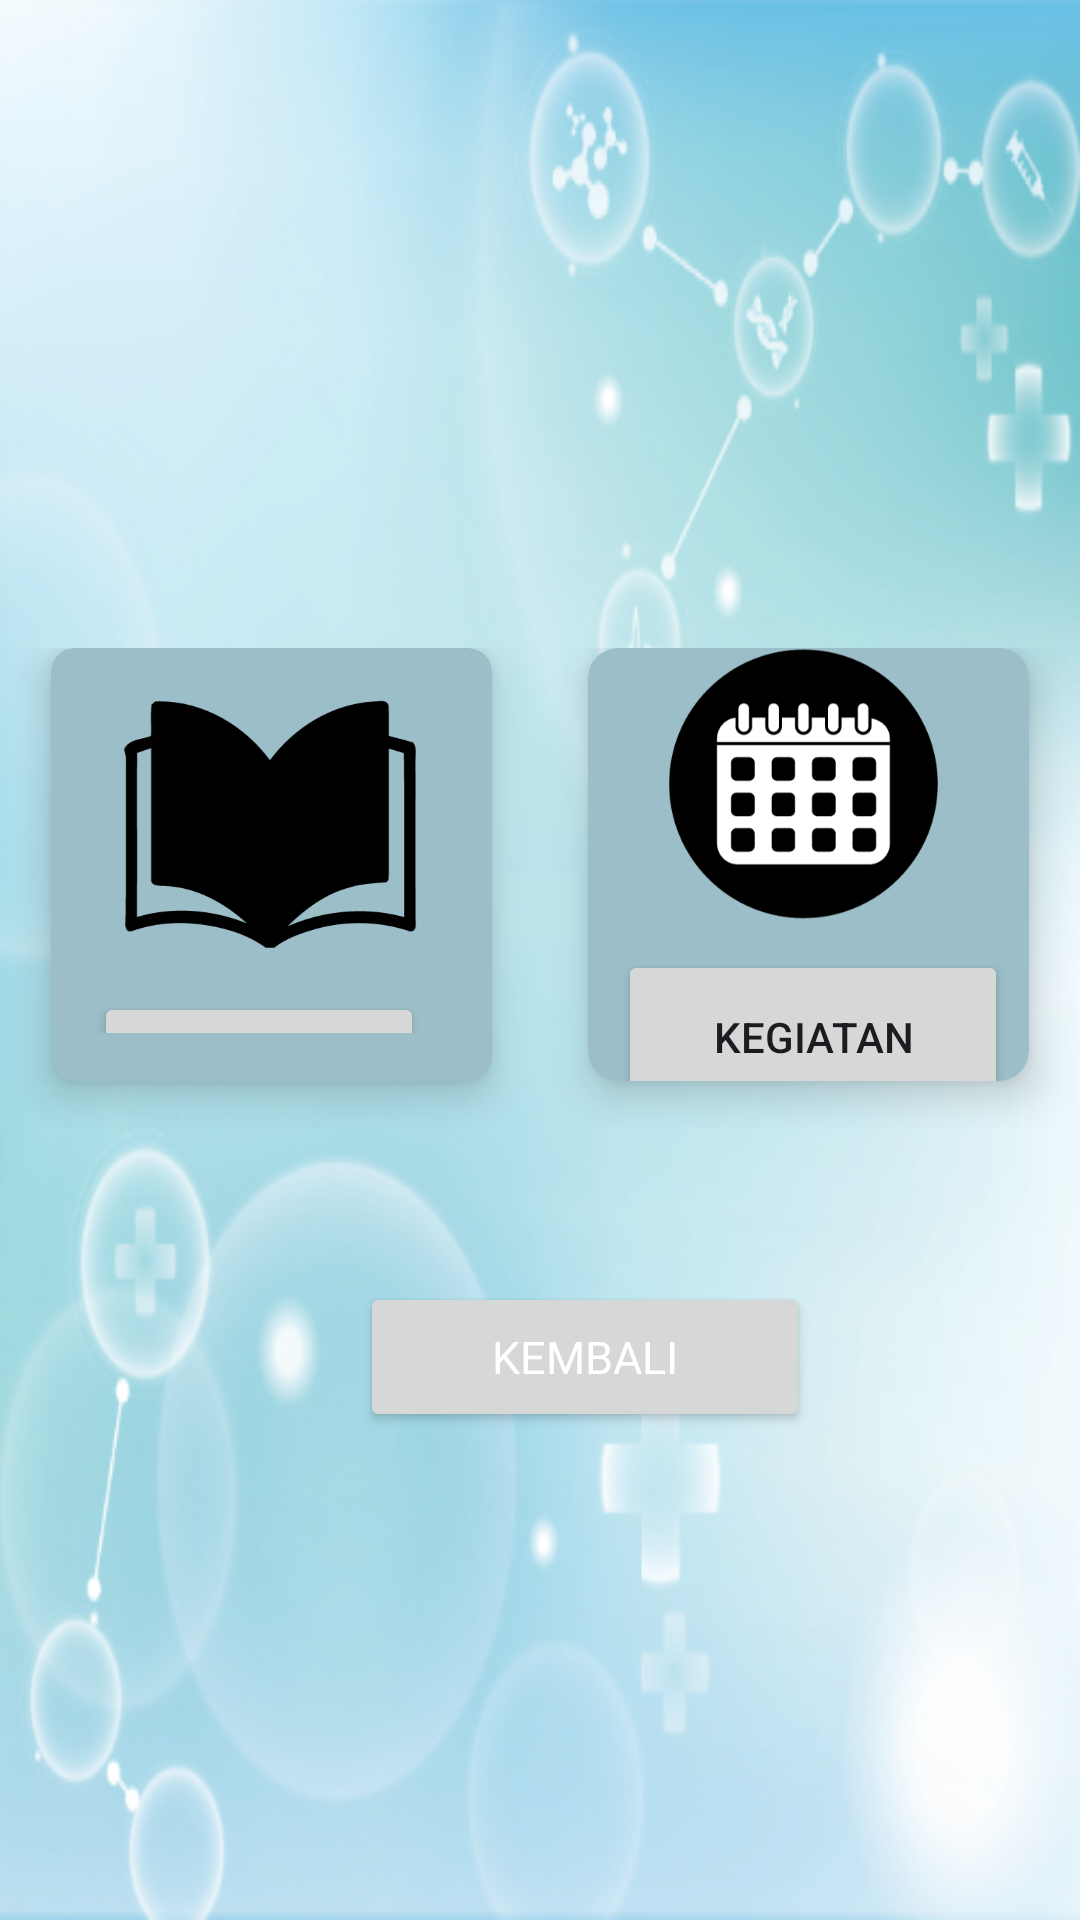

Android layout source for this screen:
<!-- AndroidManifest.xml: application theme Theme.PosyanduEdu -->
<!-- res/layout/activity_kedukasi.xml -->
<?xml version="1.0" encoding="utf-8"?>
<LinearLayout xmlns:android="http://schemas.android.com/apk/res/android"
    xmlns:app="http://schemas.android.com/apk/res-auto"
    xmlns:tools="http://schemas.android.com/tools"
    android:layout_width="match_parent"
    android:layout_height="match_parent"
    android:background="@drawable/background"
    tools:context=".KEdukasiActivity">


    <LinearLayout
        android:orientation="vertical"
        android:weightSum="10"
        android:layout_marginTop="100dp"
        android:layout_width="match_parent"
        android:layout_height="match_parent">

        <LinearLayout
            android:layout_width="wrap_content"
            android:layout_height="wrap_content"
            android:layout_marginTop="115dp"/>

        <GridLayout
            android:id="@+id/mainGrid1"
            android:layout_width="match_parent"
            android:layout_height="0dp"
            android:layout_gravity="center"
            android:layout_weight="5"
            android:alignmentMode="alignMargins"
            android:columnCount="2"
            android:columnOrderPreserved="false"
            android:padding="1dp"
            android:rowCount="3">

            

            

            
            <androidx.cardview.widget.CardView
                android:layout_width="10dp"
                android:layout_height="15dp"
                android:layout_row="0"
                android:layout_rowWeight="1"
                android:layout_column="0"
                android:layout_columnWeight="1"
                android:layout_marginLeft="16dp"
                android:layout_marginRight="16dp"
                android:layout_marginBottom="16dp"
                app:cardBackgroundColor="#9BBEC8"
                app:cardCornerRadius="8dp"
                app:cardElevation="8dp">

                <LinearLayout
                    android:layout_width="118dp"
                    android:layout_height="wrap_content"
                    android:layout_gravity="center_horizontal|center_vertical"
                    android:layout_margin="16dp"
                    android:orientation="vertical">

                    <ImageView
                        android:layout_width="match_parent"
                        android:layout_height="133dp"
                        android:layout_marginTop="-20dp"
                        app:srcCompat="@drawable/edukasi" />

                    <Button
                        android:id="@+id/button1"
                        android:layout_width="110dp"
                        android:layout_height="58dp"
                        android:layout_marginTop="-15dp"
                        android:text="EDUKASI"
                        android:textColor="@color/white"
                        />


                </LinearLayout>

            </androidx.cardview.widget.CardView>

            <androidx.cardview.widget.CardView
                android:layout_width="10dp"
                android:layout_height="10dp"
                android:layout_rowWeight="1"
                android:layout_columnWeight="1"
                android:layout_marginLeft="16dp"
                android:layout_marginRight="16dp"
                app:cardBackgroundColor="#9BBEC8"
                android:layout_marginBottom="16dp"
                app:cardCornerRadius="10dp"
                app:cardElevation="8dp">

                <LinearLayout
                    android:layout_width="wrap_content"
                    android:layout_height="wrap_content"
                    android:layout_gravity="center_horizontal|center_vertical"
                    android:layout_margin="0dp"
                    android:orientation="vertical">

                    <ImageView
                        android:layout_width="149dp"
                        android:layout_height="130dp"
                        android:layout_marginTop="-20dp"
                        android:layout_gravity="center_horizontal"
                        android:src="@drawable/hjadwal" />

                    <Button
                        android:id="@+id/button2"
                        android:layout_width="130dp"
                        android:layout_height="58dp"
                        android:layout_marginTop="-10dp"
                        android:layout_marginLeft="10dp"
                        android:gravity="center_horizontal|center_vertical"
                        android:text="KEGIATAN"/>

                </LinearLayout>

            </androidx.cardview.widget.CardView>


        </GridLayout>

        <Button
            android:id="@+id/btn_back0"
            android:layout_width="150dp"
            android:layout_height="50dp"
            android:layout_centerHorizontal="true"
            android:layout_marginTop="50dp"
            android:fontFamily="@font/poppinsbold"
            android:text="kembali"
            android:layout_marginLeft="120dp"
            android:textColor="@color/white"
            android:textSize="15dp" />

    </LinearLayout>


</LinearLayout>
<!-- resources referenced by this layout -->
<resources>
  <color name="white">#FFFFFF</color>
  <!-- drawable background: png bitmap (drawable, 192214 bytes) -->
  <!-- drawable edukasi: png bitmap (drawable, 10083 bytes) -->
  <!-- drawable hjadwal: png bitmap (drawable, 18391 bytes) -->
  <style name="Theme.PosyanduEdu" parent="Base.Theme.PosyanduEdu" />
  <style name="Base.Theme.PosyanduEdu" parent="Theme.Material3.DayNight.NoActionBar">
          
          
      </style>
</resources>
